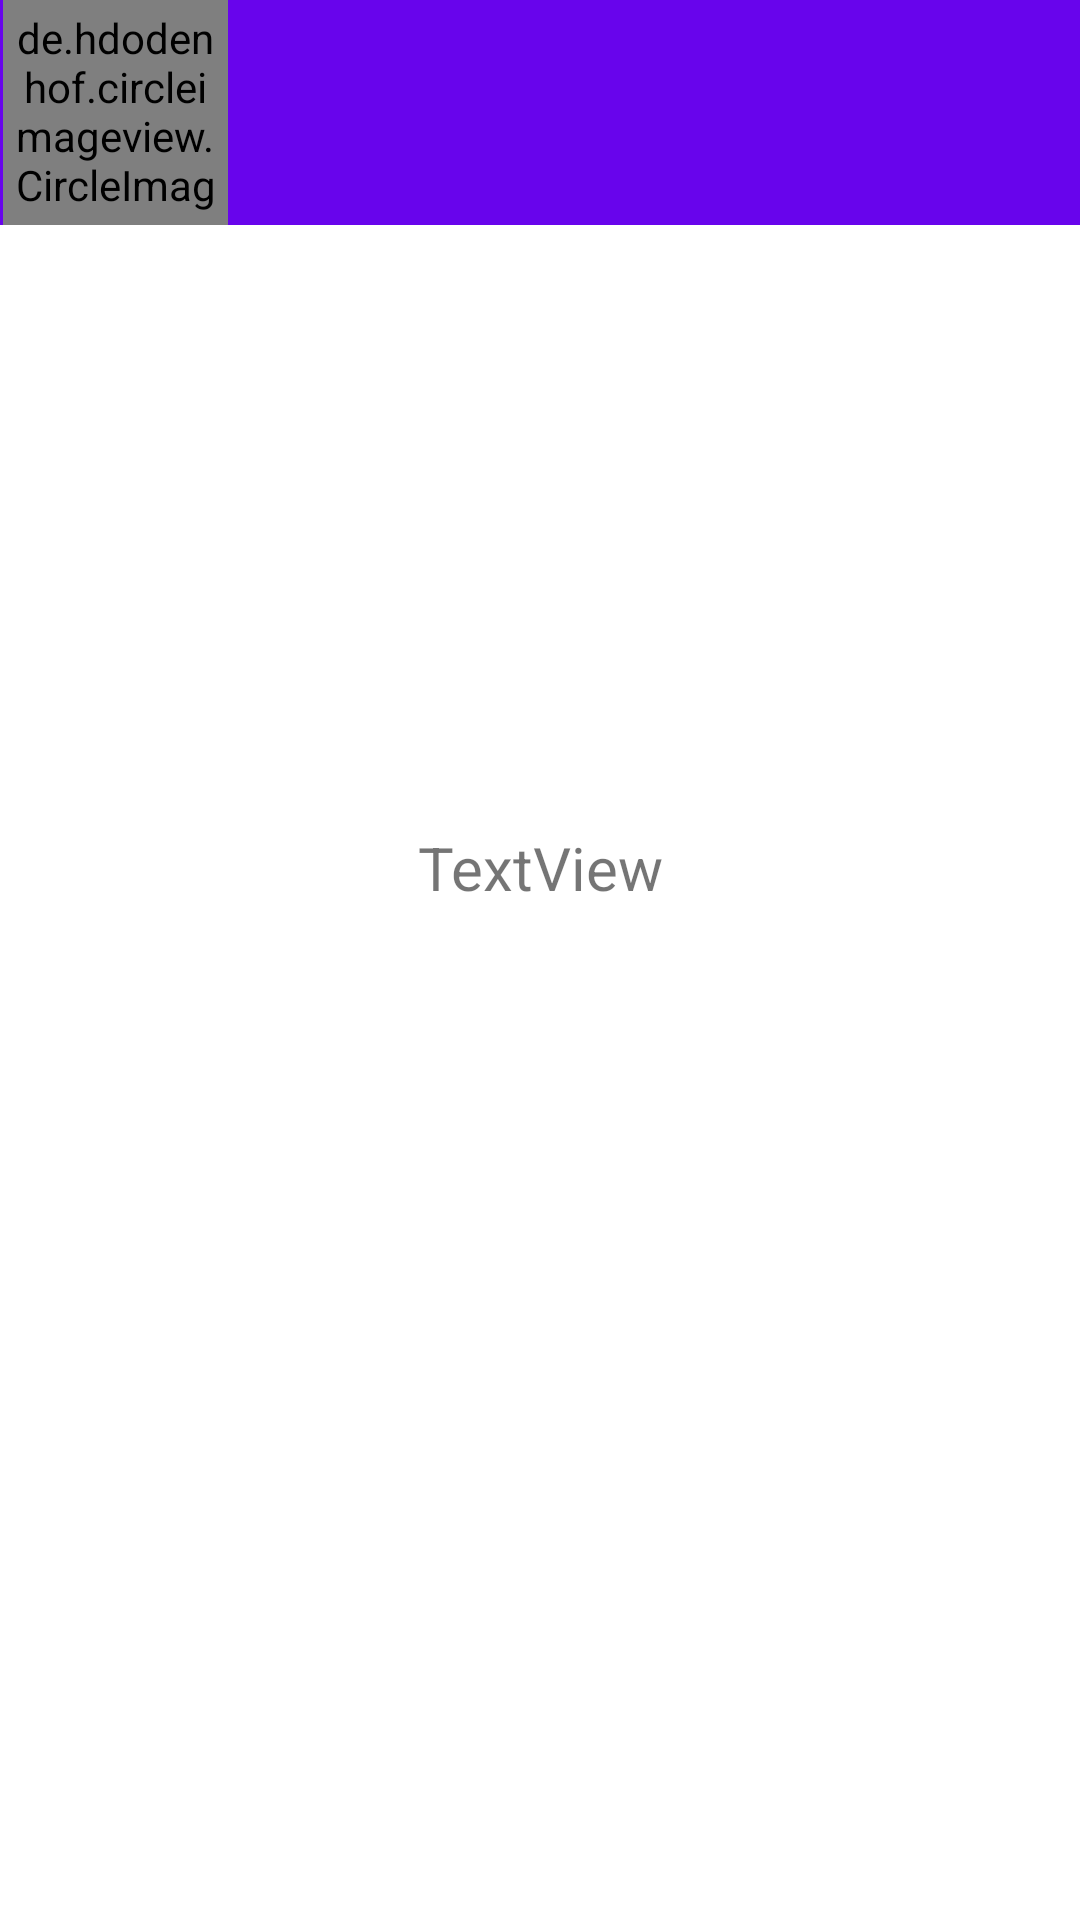

The Android layout XML behind this screen, and the referenced resources:
<!-- AndroidManifest.xml: application theme Theme.Cameratest -->
<!-- res/layout/activity_solve_cube.xml -->
<?xml version="1.0" encoding="utf-8"?>
<androidx.constraintlayout.widget.ConstraintLayout xmlns:android="http://schemas.android.com/apk/res/android"
    xmlns:app="http://schemas.android.com/apk/res-auto"
    xmlns:tools="http://schemas.android.com/tools"
    android:layout_width="match_parent"
    android:layout_height="match_parent"
    tools:context=".SolveCube">

    <androidx.appcompat.widget.Toolbar
        android:id="@+id/toolbarr"
        android:layout_width="match_parent"
        android:layout_height="wrap_content"
        android:background="@color/purple"
        android:minHeight="?attr/actionBarSize"
        app:layout_constraintTop_toTopOf="parent"
        tools:layout_editor_absoluteX="-44dp">

        <de.hdodenhof.circleimageview.CircleImageView
            android:id="@+id/circle_imageView"
            android:layout_width="75dp"
            android:layout_height="75dp"
            android:padding="3dp"
            android:src="@drawable/logo"
            android:translationX="-15dp"
            tools:layout_editor_absoluteX="16dp" />

    </androidx.appcompat.widget.Toolbar>

    <TextView
        android:id="@+id/textView2"
        android:layout_width="188dp"
        android:layout_height="89dp"
        android:text="TextView"
        android:textAlignment="center"
        android:textSize="20sp"
        app:layout_constraintBottom_toBottomOf="parent"
        app:layout_constraintEnd_toEndOf="parent"
        app:layout_constraintStart_toStartOf="parent"
        app:layout_constraintTop_toTopOf="parent" />
</androidx.constraintlayout.widget.ConstraintLayout>
<!-- resources referenced by this layout -->
<resources>
  <color name="purple">#6804EC</color>
  <!-- drawable logo: png bitmap (drawable-v24, 15185 bytes) -->
  <style name="Theme.Cameratest" parent="Theme.MaterialComponents.DayNight.NoActionBar">
          
          <item name="colorPrimary">@color/purple_500</item>
          <item name="colorPrimaryVariant">@color/purple_darker</item>
          <item name="colorOnPrimary">@color/white</item>
          
          <item name="colorSecondary">@color/teal_200</item>
          <item name="colorSecondaryVariant">@color/teal_700</item>
          <item name="colorOnSecondary">@color/black</item>
          
          <item name="android:statusBarColor" tools:targetApi="l">?attr/colorPrimaryVariant</item>
          
      </style>
  <color name="purple_500">#FF6200EE</color>
  <color name="purple_darker">#5703c4</color>
  <color name="white">#FFFFFFFF</color>
  <color name="teal_200">#FF03DAC5</color>
  <color name="teal_700">#FF018786</color>
  <color name="black">#FF000000</color>
</resources>
